Run: headless pygame with SDL's dummy video driver; simulated clock (each Clock.tick advances the game by its frame time, no real sleeping); random seed 0; keys injected as events and as key.get_pressed() state; mouse plan: one left click at the window centre at the start of phase 2, then a move to the lower-right quarter at the start of phase 3.
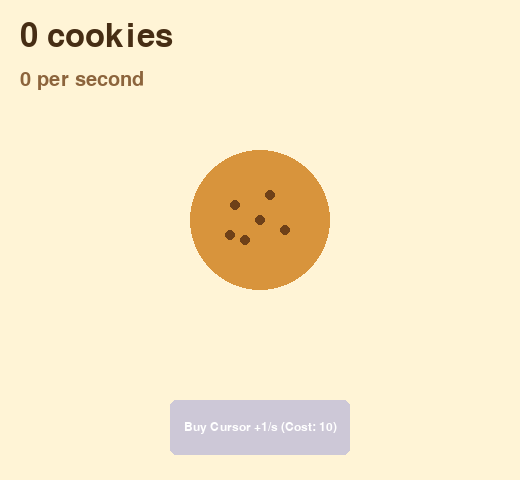
Frame 1 of 4 · flips 1–60 · no input
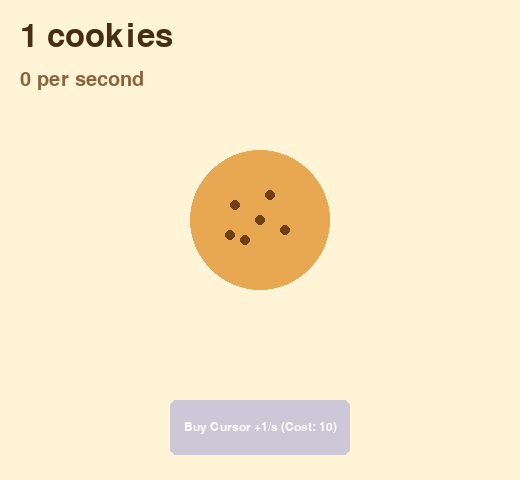
Frame 2 of 4 · flips 61–180 · clicked the window centre · tapped SPACE, RETURN · held RIGHT (→), D
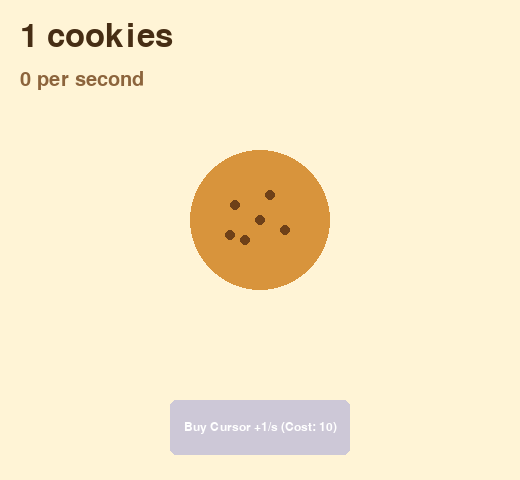
Frame 3 of 4 · flips 181–300 · moved the mouse to the lower-right quarter · held DOWN (↓), S
Frame 4 of 4 · flips 301–420 · held LEFT (←), A, UP (↑), W · screen unchanged from frame 3, image omitted

The pygame program that drew these frames:

"""
Cookie Clicker -- Stage 2: Buy Cursors (the economy)
=======================================================

Everything from Stage 1 is still here, unchanged. This stage adds two
new ideas on top of it:

  1. A rectangular Button -- literally the Button class from Session
     6, copy-pasted in with no changes. It sits next to CookieButton
     to prove the point from that session: the SAME button class
     works for a totally different purpose (buying an upgrade instead
     of, say, moving a snake) because it never knew what clicking it
     should do in the first place -- that's the `on_click` callback's
     job.

  2. Passive income over time. Buying a cursor makes cookies appear
     on their own, once per second, without any click. That's handled
     with `dt` -- "delta time", the milliseconds since the last frame
     -- so the earn rate stays the same regardless of how fast the
     computer runs the loop. `cookies` becomes a float because it now
     grows in small fractional steps every frame instead of jumping by
     a whole cookie per click.

One extra detail: the upgrade button's label changes every frame to
show the current price, and that price grows long ("Buy Cursor +1/s
(Cost: 1000)"). Sizing the font once and hoping the text always fits
is fragile, so `fit_text()` shrinks the label to whatever width is
actually available.
"""

import pygame

pygame.init()

WINDOW_WIDTH = 520
WINDOW_HEIGHT = 480

screen = pygame.display.set_mode((WINDOW_WIDTH, WINDOW_HEIGHT))
pygame.display.set_caption("Cookie Clicker -- Stage 2: Buy Cursors")

clock = pygame.time.Clock()
FPS = 60

BACKGROUND_COLOR = (255, 244, 214)
TEXT_COLOR = (70, 45, 20)
SUBTEXT_COLOR = (140, 100, 60)
BUTTON_TEXT_COLOR = (255, 255, 255)

COOKIE_COLOR = (216, 148, 60)
COOKIE_HOVER_COLOR = (232, 168, 82)
COOKIE_PRESSED_COLOR = (245, 188, 104)
CHIP_COLOR = (110, 64, 24)

BUTTON_IDLE_COLOR = (120, 100, 235)
BUTTON_HOVER_COLOR = (145, 128, 250)
BUTTON_PRESSED_COLOR = (175, 160, 255)
BUTTON_DISABLED_COLOR = (205, 200, 215)

big_font = pygame.font.SysFont(None, 48)
status_font = pygame.font.SysFont(None, 30)

# Cache of button fonts by size, so fit_text() isn't creating a new Font
# object every single frame.
_font_cache = {}


def get_font(size):
    if size not in _font_cache:
        _font_cache[size] = pygame.font.SysFont(None, size)
    return _font_cache[size]


def fit_text(text, max_width, start_size=22, min_size=12):
    """Render text at the largest size (down to min_size) that still fits
    within max_width pixels, so a long label never spills outside its
    button.
    """
    size = start_size
    while size > min_size:
        font = get_font(size)
        surface = font.render(text, True, BUTTON_TEXT_COLOR)
        if surface.get_width() <= max_width:
            return surface
        size -= 2
    return get_font(min_size).render(text, True, BUTTON_TEXT_COLOR)


# ---------------------------------------------------------------------------
# Button -- straight from Session 6, plus fit_text() for the label.
# ---------------------------------------------------------------------------
class Button:
    def __init__(self, x, y, width, height, label, on_click):
        self.rect = pygame.Rect(x, y, width, height)
        self.label = label
        self.on_click = on_click
        self.is_pressed = False
        self.enabled = True

    def draw(self, surface):
        mouse_pos = pygame.mouse.get_pos()
        is_hovering = self.rect.collidepoint(mouse_pos)

        if not self.enabled:
            color = BUTTON_DISABLED_COLOR
        elif self.is_pressed and is_hovering:
            color = BUTTON_PRESSED_COLOR
        elif is_hovering:
            color = BUTTON_HOVER_COLOR
        else:
            color = BUTTON_IDLE_COLOR

        pygame.draw.rect(surface, color, self.rect, border_radius=6)

        text_surface = fit_text(self.label, self.rect.width - 20)
        surface.blit(text_surface, text_surface.get_rect(center=self.rect.center))

    def handle_event(self, event):
        if not self.enabled:
            return
        if event.type == pygame.MOUSEBUTTONDOWN and self.rect.collidepoint(event.pos):
            self.is_pressed = True
            self.on_click()
        elif event.type == pygame.MOUSEBUTTONUP:
            self.is_pressed = False


# ---------------------------------------------------------------------------
# CookieButton -- unchanged from Stage 1.
# ---------------------------------------------------------------------------
class CookieButton:
    def __init__(self, center_x, center_y, radius, on_click):
        self.center = (center_x, center_y)
        self.radius = radius
        self.on_click = on_click
        self.is_pressed = False

    def collidepoint(self, pos):
        dx = pos[0] - self.center[0]
        dy = pos[1] - self.center[1]
        return dx * dx + dy * dy <= self.radius * self.radius

    def draw(self, surface):
        mouse_pos = pygame.mouse.get_pos()
        is_hovering = self.collidepoint(mouse_pos)

        if self.is_pressed and is_hovering:
            color = COOKIE_PRESSED_COLOR
        elif is_hovering:
            color = COOKIE_HOVER_COLOR
        else:
            color = COOKIE_COLOR

        radius = self.radius - 4 if (self.is_pressed and is_hovering) else self.radius
        pygame.draw.circle(surface, color, self.center, radius)

        chip_offsets = [(-25, -15), (10, -25), (25, 10), (-15, 20), (0, 0), (-30, 15)]
        for ox, oy in chip_offsets:
            pygame.draw.circle(
                surface, CHIP_COLOR, (self.center[0] + ox, self.center[1] + oy), 5
            )

    def handle_event(self, event):
        if event.type == pygame.MOUSEBUTTONDOWN and self.collidepoint(event.pos):
            self.is_pressed = True
            self.on_click()
        elif event.type == pygame.MOUSEBUTTONUP:
            self.is_pressed = False


# ---------------------------------------------------------------------------
# Game state
# ---------------------------------------------------------------------------
cookies = 0.0  # float now: passive income adds tiny fractional amounts each frame
cookies_per_second = 0
cursor_cost = 10


def click_cookie():
    global cookies
    cookies += 1


def buy_cursor():
    global cookies, cookies_per_second, cursor_cost
    if cookies >= cursor_cost:
        cookies -= cursor_cost
        cookies_per_second += 1
        cursor_cost = round(cursor_cost * 1.15)


cookie = CookieButton(260, 220, 70, click_cookie)
cursor_button = Button(170, 400, 180, 55, "", buy_cursor)


# Main loop
running = True

while running:
    dt = clock.tick(FPS)  # milliseconds since the last frame

    # --- 1. Handle events ---
    for event in pygame.event.get():
        if event.type == pygame.QUIT:
            running = False
        cookie.handle_event(event)
        cursor_button.handle_event(event)

    # --- 2. Update state ---
    cookies += cookies_per_second * (dt / 1000)

    cursor_button.label = f"Buy Cursor +1/s (Cost: {cursor_cost})"
    cursor_button.enabled = cookies >= cursor_cost

    # --- 3. Draw the frame ---
    screen.fill(BACKGROUND_COLOR)

    cookie.draw(screen)
    cursor_button.draw(screen)

    count_surface = big_font.render(f"{int(cookies)} cookies", True, TEXT_COLOR)
    screen.blit(count_surface, (20, 20))

    rate_surface = status_font.render(
        f"{cookies_per_second} per second", True, SUBTEXT_COLOR
    )
    screen.blit(rate_surface, (20, 70))

    pygame.display.flip()

pygame.quit()
